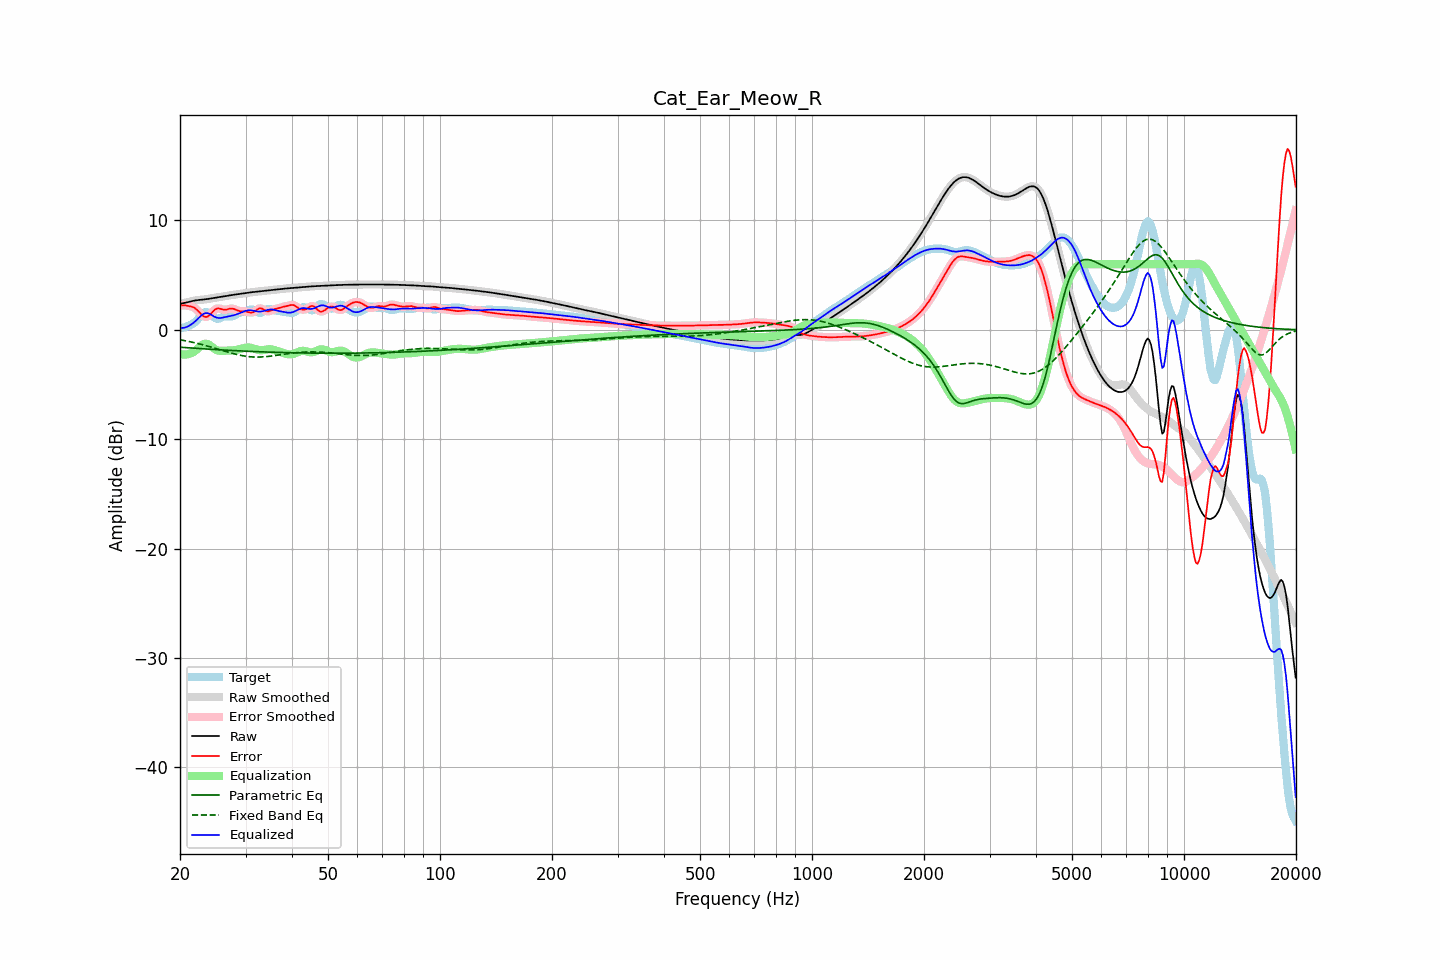

Source data for this figure (header and first rows):
frequency, raw, error, smoothed, error_smoothed, equalization, parametric_eq, fixed_band_eq, equalized_raw, equalized_smoothed, target
20.00, 2.38, 2.24, 2.38, 2.23, -2.20, -1.59, -0.91, 0.18, 0.18, 0.15
20.20, 2.41, 2.24, 2.41, 2.24, -2.23, -1.60, -0.93, 0.17, 0.17, 0.17
20.40, 2.44, 2.24, 2.44, 2.24, -2.25, -1.61, -0.96, 0.18, 0.18, 0.20
20.61, 2.47, 2.24, 2.47, 2.23, -2.26, -1.62, -0.99, 0.21, 0.21, 0.22
20.81, 2.50, 2.22, 2.50, 2.22, -2.25, -1.63, -1.02, 0.26, 0.26, 0.29
21.02, 2.54, 2.19, 2.54, 2.19, -2.22, -1.64, -1.05, 0.32, 0.32, 0.35
21.23, 2.58, 2.16, 2.58, 2.16, -2.18, -1.65, -1.08, 0.40, 0.40, 0.42
21.44, 2.62, 2.13, 2.62, 2.13, -2.13, -1.66, -1.11, 0.49, 0.49, 0.49
21.66, 2.65, 2.08, 2.65, 2.08, -2.05, -1.67, -1.14, 0.59, 0.59, 0.57
21.87, 2.68, 2.01, 2.68, 2.01, -1.96, -1.68, -1.18, 0.72, 0.72, 0.66
22.09, 2.70, 1.90, 2.70, 1.90, -1.85, -1.69, -1.21, 0.85, 0.85, 0.80
22.31, 2.72, 1.77, 2.72, 1.77, -1.72, -1.70, -1.25, 1.00, 1.00, 0.95
22.54, 2.73, 1.61, 2.73, 1.61, -1.58, -1.71, -1.28, 1.15, 1.15, 1.12
22.76, 2.75, 1.45, 2.75, 1.45, -1.46, -1.72, -1.32, 1.29, 1.29, 1.29
22.99, 2.76, 1.31, 2.76, 1.31, -1.35, -1.73, -1.36, 1.41, 1.41, 1.45
23.22, 2.78, 1.21, 2.78, 1.22, -1.28, -1.74, -1.40, 1.49, 1.49, 1.56
23.45, 2.79, 1.18, 2.79, 1.18, -1.26, -1.75, -1.44, 1.53, 1.53, 1.62
23.69, 2.82, 1.20, 2.82, 1.21, -1.29, -1.76, -1.48, 1.53, 1.53, 1.61
23.92, 2.84, 1.29, 2.84, 1.30, -1.36, -1.77, -1.52, 1.49, 1.49, 1.55
24.16, 2.87, 1.43, 2.87, 1.43, -1.46, -1.78, -1.56, 1.41, 1.41, 1.44
24.40, 2.89, 1.59, 2.89, 1.59, -1.57, -1.78, -1.60, 1.32, 1.32, 1.30
24.65, 2.92, 1.76, 2.92, 1.75, -1.69, -1.79, -1.65, 1.23, 1.23, 1.16
24.89, 2.94, 1.88, 2.94, 1.87, -1.78, -1.80, -1.69, 1.16, 1.16, 1.06
25.14, 2.97, 1.94, 2.97, 1.94, -1.85, -1.81, -1.73, 1.11, 1.11, 1.02
25.39, 2.99, 1.97, 2.99, 1.96, -1.90, -1.82, -1.78, 1.09, 1.09, 1.02
25.65, 3.01, 1.93, 3.01, 1.93, -1.92, -1.83, -1.82, 1.09, 1.09, 1.08
25.91, 3.03, 1.89, 3.03, 1.89, -1.92, -1.84, -1.87, 1.11, 1.11, 1.14
26.16, 3.05, 1.85, 3.05, 1.85, -1.92, -1.85, -1.91, 1.13, 1.13, 1.21
26.43, 3.08, 1.84, 3.08, 1.84, -1.91, -1.85, -1.96, 1.17, 1.17, 1.24
26.69, 3.10, 1.86, 3.10, 1.86, -1.91, -1.86, -2.00, 1.20, 1.20, 1.24
26.96, 3.13, 1.89, 3.13, 1.90, -1.90, -1.87, -2.04, 1.23, 1.23, 1.24
27.23, 3.16, 1.94, 3.15, 1.93, -1.90, -1.88, -2.09, 1.26, 1.26, 1.22
27.50, 3.18, 1.95, 3.18, 1.95, -1.89, -1.89, -2.13, 1.29, 1.29, 1.23
27.77, 3.20, 1.93, 3.20, 1.93, -1.88, -1.89, -2.17, 1.32, 1.32, 1.27
28.05, 3.22, 1.89, 3.22, 1.88, -1.86, -1.90, -2.21, 1.36, 1.36, 1.33
28.33, 3.24, 1.82, 3.24, 1.82, -1.83, -1.91, -2.24, 1.41, 1.41, 1.42
28.62, 3.26, 1.76, 3.26, 1.76, -1.80, -1.92, -2.28, 1.46, 1.46, 1.50
28.90, 3.28, 1.72, 3.28, 1.72, -1.76, -1.92, -2.31, 1.52, 1.52, 1.57
29.19, 3.30, 1.70, 3.30, 1.70, -1.72, -1.93, -2.34, 1.58, 1.58, 1.61
29.48, 3.33, 1.69, 3.33, 1.69, -1.69, -1.94, -2.37, 1.64, 1.64, 1.63
29.78, 3.35, 1.69, 3.35, 1.69, -1.65, -1.94, -2.39, 1.70, 1.70, 1.66
30.08, 3.37, 1.68, 3.37, 1.67, -1.63, -1.95, -2.42, 1.74, 1.74, 1.69
30.38, 3.39, 1.65, 3.39, 1.64, -1.61, -1.96, -2.44, 1.78, 1.78, 1.75
30.68, 3.41, 1.60, 3.41, 1.60, -1.62, -1.96, -2.45, 1.80, 1.80, 1.81
30.99, 3.43, 1.57, 3.43, 1.58, -1.64, -1.97, -2.47, 1.79, 1.79, 1.86
31.30, 3.45, 1.58, 3.45, 1.59, -1.68, -1.98, -2.48, 1.77, 1.77, 1.86
31.61, 3.46, 1.64, 3.46, 1.65, -1.72, -1.98, -2.48, 1.74, 1.74, 1.82
31.93, 3.48, 1.74, 3.48, 1.75, -1.77, -1.99, -2.49, 1.71, 1.71, 1.74
32.24, 3.50, 1.86, 3.50, 1.86, -1.81, -1.99, -2.49, 1.68, 1.68, 1.64
32.57, 3.51, 1.95, 3.51, 1.94, -1.84, -2.00, -2.49, 1.67, 1.67, 1.56
32.89, 3.53, 1.98, 3.53, 1.97, -1.86, -2.01, -2.48, 1.67, 1.67, 1.55
33.22, 3.55, 1.94, 3.55, 1.93, -1.86, -2.01, -2.48, 1.69, 1.69, 1.61
33.55, 3.57, 1.86, 3.57, 1.86, -1.85, -2.02, -2.47, 1.72, 1.72, 1.71
33.89, 3.59, 1.76, 3.59, 1.77, -1.82, -2.02, -2.46, 1.76, 1.76, 1.82
34.23, 3.60, 1.71, 3.60, 1.71, -1.80, -2.03, -2.44, 1.81, 1.81, 1.89
34.57, 3.62, 1.69, 3.62, 1.70, -1.78, -2.03, -2.43, 1.84, 1.84, 1.93
34.92, 3.64, 1.73, 3.64, 1.73, -1.77, -2.04, -2.41, 1.86, 1.86, 1.90
35.27, 3.65, 1.79, 3.65, 1.79, -1.79, -2.04, -2.39, 1.87, 1.87, 1.86
35.62, 3.67, 1.85, 3.67, 1.85, -1.82, -2.05, -2.37, 1.85, 1.85, 1.81
35.97, 3.68, 1.90, 3.68, 1.90, -1.87, -2.05, -2.35, 1.82, 1.82, 1.78
... 635 more rows
